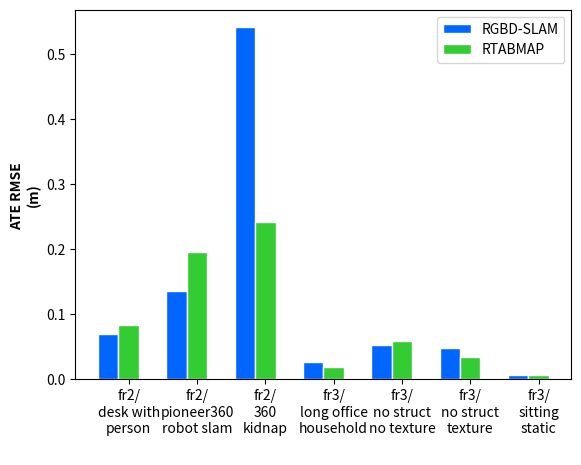

Write the Python code that produced this figure.
#!/usr/bin/python
import numpy as np
import matplotlib.pyplot as plt
 
# set width of bar
barWidth = 0.3
 
# set height of bar 0.368449, 0.116125,       0.409362,0.2782,          'fr2/large_loop', 'fr2/pioneerslam',
rgbd = [ 0.070300 , 0.135831,0.540840,0.027371 ,0.052401,0.048118,0.006648]
rtab = [  0.083711, 0.195350,0.242387,0.018670,0.058956,0.034850,0.006391 ]
#bars3 = [0.29, 0.3, 0.24,0.25, 0.17]
 
# Set position of bar on X axis
r1 = np.arange(len(rgbd))
r2 = [x + barWidth for x in r1]
#r3 = [x + barWidth for x in r2]cd ..
 
# Make the plot
plt.bar(r1, rgbd, color='#0066ff', width=barWidth, edgecolor='white', label='RGBD-SLAM')
plt.bar(r2, rtab, color='#33cc33', width=barWidth, edgecolor='white', label='RTABMAP')
#plt.bar(r3, bars3, color='#2d7f5e', width=barWidth, edgecolor='white', label='var3')
 
# Add xticks on the middle of the group bars
plt.xlabel(' ', fontweight='bold')
plt.ylabel('ATE RMSE \n(m)',fontweight='bold')
plt.xticks([r + barWidth for r in range(len(rgbd))], ['fr2/\ndesk with\nperson' , 'fr2/\npioneer360\nrobot slam', 'fr2/\n360\nkidnap','fr3/\nlong office\nhousehold', 'fr3/\nno struct\nno texture','fr3/\nno struct\ntexture','fr3/\nsitting\nstatic'])
# Create legend & Show graphic
plt.legend()
plt.show()


